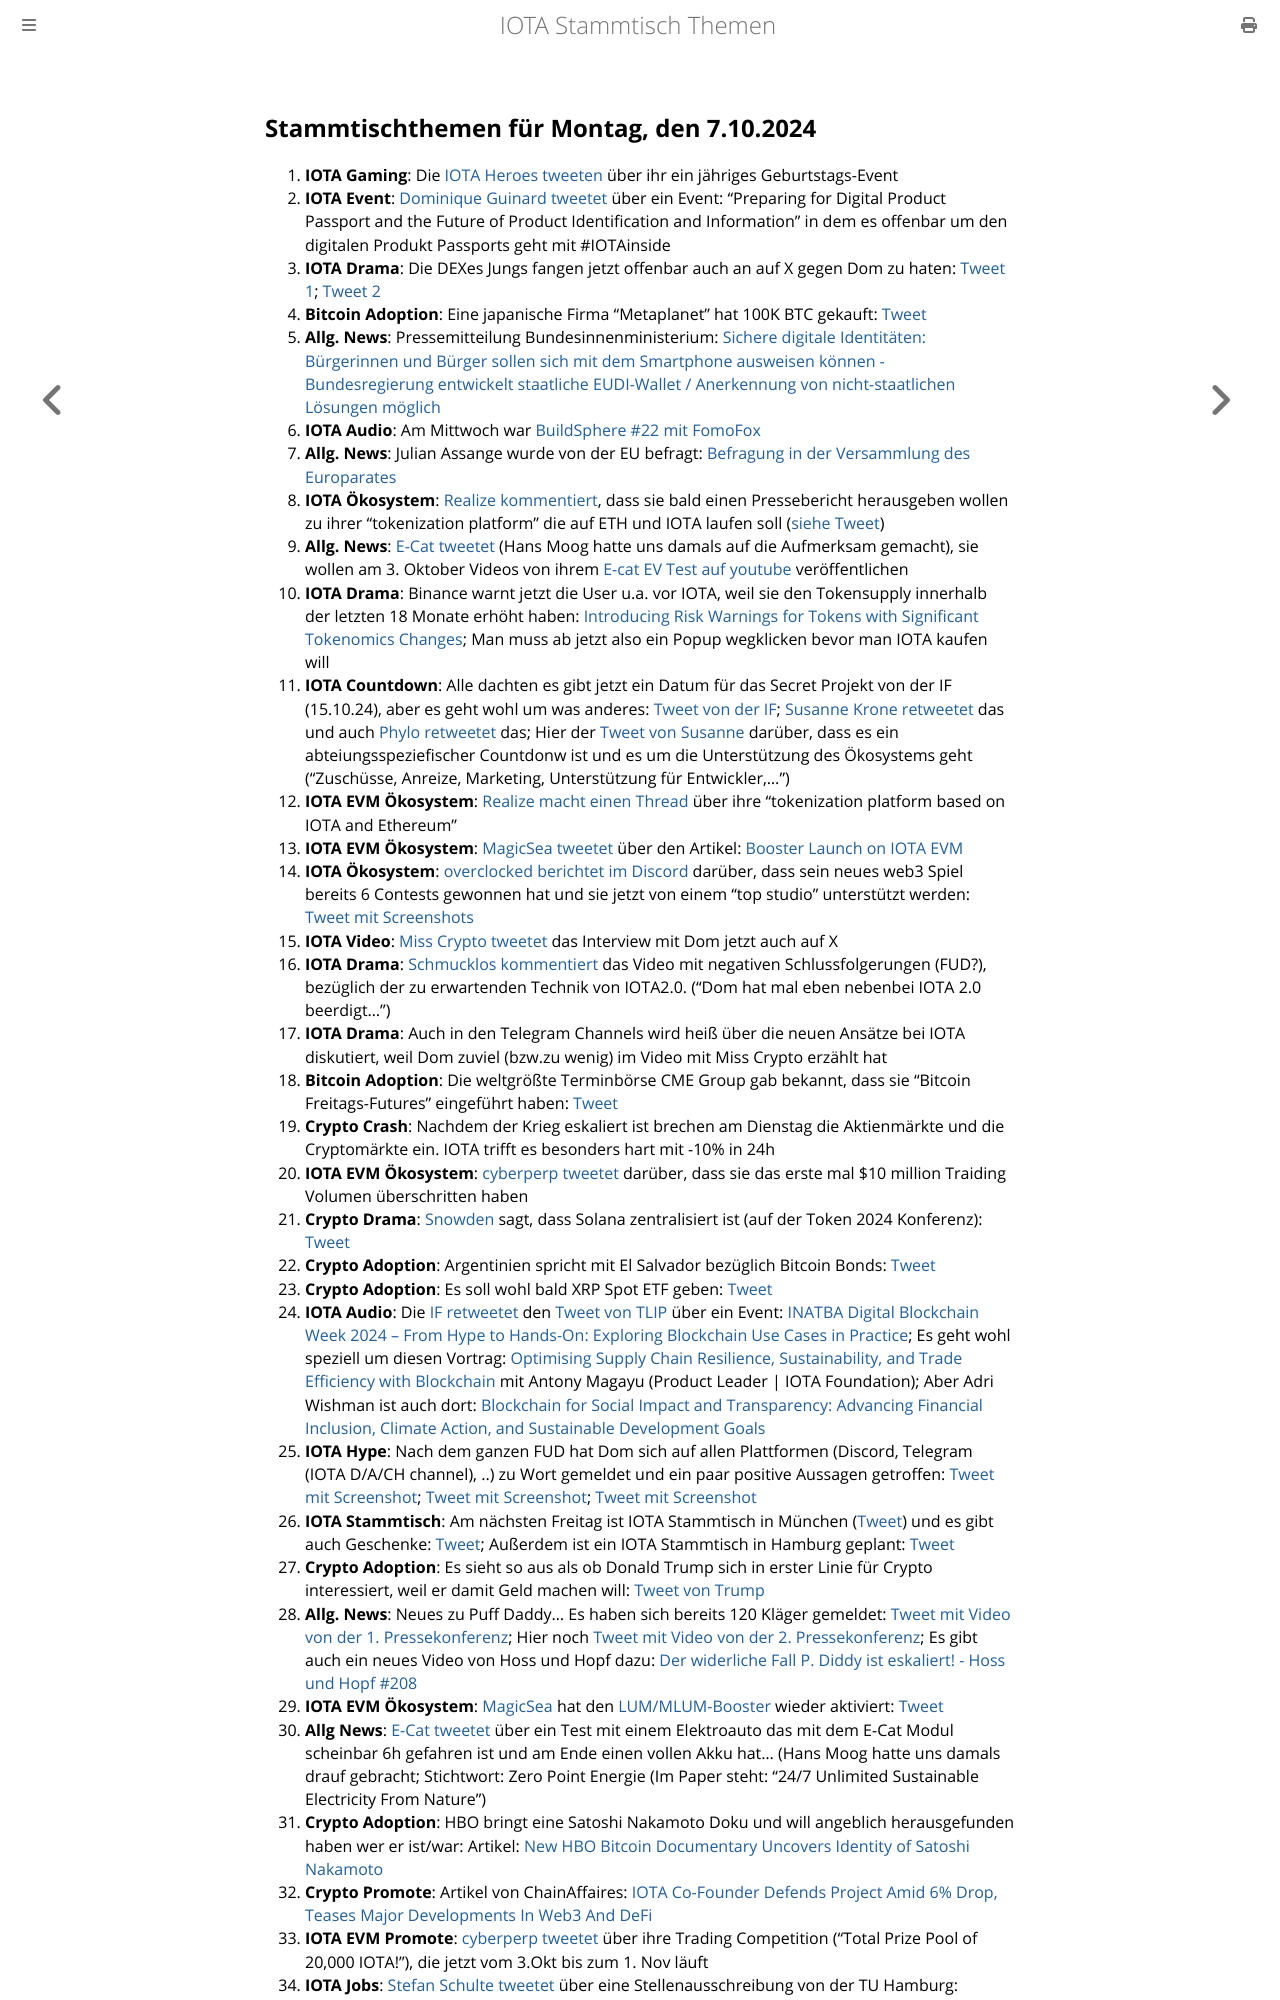

repository: iota-community/community-events · page: stammtisch/2024-10-07/index.html · generator: mdbook

## Stammtischthemen für Montag, den 7.10.2024

1. **IOTA Gaming**: Die [IOTA Heroes tweeten](https://x.com/IotaHeroes/status/1840823274919653519) über ihr ein jähriges Geburtstags-Event
2. **IOTA Event**: [Dominique Guinard tweetet](https://x.com/domguinard/status/1840763593467277678) über ein Event: "Preparing for Digital Product Passport and the Future of Product Identification and Information" in dem es offenbar um den digitalen Produkt Passports geht mit #IOTAinside
3. **IOTA Drama**: Die DEXes Jungs fangen jetzt offenbar auch an auf X gegen Dom zu haten: [Tweet 1](https://x.com/_DEXES_/status/1840843712412176798); [Tweet 2](https://x.com/_DEXES_/status/1840844919767728461)
4. **Bitcoin Adoption**: Eine japanische Firma "Metaplanet" hat 100K BTC gekauft: [Tweet](https://x.com/BitcoinMagazine/status/1840957602869514393)
5. **Allg. News**: Pressemitteilung Bundesinnenministerium: [Sichere digitale Identitäten: Bürgerinnen und Bürger sollen sich mit dem Smartphone ausweisen können - Bundesregierung entwickelt staatliche EUDI-Wallet / Anerkennung von nicht-staatlichen Lösungen möglich](https://www.bmi.bund.de/DE/startseite/startseite-node.html;jsessionid=F135ED98E24D790C1D54A934F67BE53A.live861)
6. **IOTA Audio**: Am Mittwoch war [BuildSphere #22 mit FomoFox](https://x.com/iota/status/1839621010598818171)
7. **Allg. News**: Julian Assange wurde von der EU befragt: [Befragung in der Versammlung des Europarates](https://www.youtube.com/live/Mq85IZMeigc?si=3JEsmaRB2rhjhQsk)
8. **IOTA Ökosystem**: [Realize kommentiert](https://x.com/realizefinance/status/1841035844859158574), dass sie bald einen Pressebericht herausgeben wollen zu ihrer "tokenization platform" die auf ETH und IOTA laufen soll ([siehe Tweet](https://x.com/realizefinance/status/1840728576770945128)) 
9. **Allg. News**: [E-Cat tweetet](https://x.com/LeonardoCorpor3/status/1841087512627847498) (Hans Moog hatte uns damals auf die Aufmerksam gemacht), sie wollen am 3. Oktober Videos von ihrem [E-cat EV Test auf youtube](https:/www.youtube.com/@ecatthenewfire) veröffentlichen 
10. **IOTA Drama**: Binance warnt jetzt die User u.a. vor IOTA, weil sie den Tokensupply innerhalb der letzten 18 Monate erhöht haben: [Introducing Risk Warnings for Tokens with Significant Tokenomics Changes](https://www.binance.com/en/support/announcement/introducing-risk-warnings-for-tokens-with-significant-tokenomics-changes-fc3b6e0ac0b644138cd35969663775b2?hl=en); Man muss ab jetzt also ein Popup wegklicken bevor man IOTA kaufen will
11. **IOTA Countdown**: Alle dachten es gibt jetzt ein Datum für das Secret Projekt von der IF (15.10.24), aber es geht wohl um was anderes: [Tweet von der IF](https://x.com/iota/status/1841093063000613006); [Susanne Krone retweetet](https://x.com/SusanneKrone/status/1841098734236549583) das und auch [Phylo retweetet](https://x.com/PhyloIota/status/1841102608028549480) das; Hier der [Tweet von Susanne](https://x.com/SusanneKrone/status/1841136172170461451) darüber, dass es ein abteiungsspeziefischer Countdonw ist und es um die Unterstützung des Ökosystems geht ("Zuschüsse, Anreize, Marketing, Unterstützung für Entwickler,...")
12. **IOTA EVM Ökosystem**: [Realize macht einen Thread](https://x.com/realizefinance/status/1841099770410000532) über ihre "tokenization platform based on IOTA and Ethereum"
13. **IOTA EVM Ökosystem**: [MagicSea tweetet](https://x.com/MagicSeaDEX/status/1841125681549185285) über den Artikel: [Booster Launch on IOTA EVM](https://x.com/MagicSeaDEX/status/1841124357499924578)
14. **IOTA Ökosystem**: [overclocked berichtet im Discord](https://discord.com/channels/397872799483428865/738665041217323068/1290832921774522441) darüber, dass sein neues web3 Spiel bereits 6 Contests gewonnen hat und sie jetzt von einem "top studio" unterstützt werden: [Tweet mit Screenshots](https://x.com/Vrom14286662/status/1841358307673432468)
15. **IOTA Video**: [Miss Crypto tweetet](https://x.com/MissCryptoGER/status/1841194603862770131) das Interview mit Dom jetzt auch auf X
16. **IOTA Drama**: [Schmucklos kommentiert](https://x.com/Schmucklos_/status/1841202755551047890) das Video mit negativen Schlussfolgerungen (FUD?), bezüglich der zu erwartenden Technik von IOTA2.0. ("Dom hat mal eben nebenbei IOTA 2.0 beerdigt...")
17. **IOTA Drama**: Auch in den Telegram Channels wird heiß über die neuen Ansätze bei IOTA diskutiert, weil Dom zuviel (bzw.zu wenig) im Video mit Miss Crypto erzählt hat
18. **Bitcoin Adoption**: Die weltgrößte Terminbörse CME Group gab bekannt, dass sie "Bitcoin Freitags-Futures" eingeführt haben: [Tweet](https://x.com/BitcoinMagazine/status/1841144818648449524)
19. **Crypto Crash**: Nachdem der Krieg eskaliert ist brechen am Dienstag die Aktienmärkte und die Cryptomärkte ein. IOTA trifft es besonders hart mit -10% in 24h
20. **IOTA EVM Ökosystem**: [cyberperp tweetet](https://x.com/cyberperp/status/1841176064460042447) darüber, dass sie das erste mal $10 million Traiding Volumen überschritten haben
21. **Crypto Drama**: [Snowden](https://x.com/Snowden) sagt, dass Solana zentralisiert ist (auf der Token 2024 Konferenz): [Tweet](https://x.com/StakeWithPride/status/1841147593671561685)
22. **Crypto Adoption**: Argentinien spricht mit El Salvador bezüglich Bitcoin Bonds: [Tweet](https://x.com/BitcoinMagazine/status/1841229729082576961)
23. **Crypto Adoption**: Es soll wohl bald XRP Spot ETF geben: [Tweet](https://x.com/JSeyff/status/1841464149194186966)
24. **IOTA Audio**: Die [IF retweetet](https://x.com/iota/status/1841432251277492570) den [Tweet von TLIP](https://twitter.com/TLIP_io/status/1841420686897594717) über ein Event: [INATBA Digital Blockchain Week 2024 – From Hype to Hands-On: Exploring Blockchain Use Cases in Practice](https://inatba.org/idbw/); Es geht wohl speziell um diesen Vortrag: [Optimising Supply Chain Resilience, Sustainability, and Trade Efficiency with Blockchain](https://inatba.org/events/optimising-supply-chain-resilience/) mit Antony Magayu (Product Leader | IOTA Foundation); Aber Adri Wishman ist auch dort: [Blockchain for Social Impact and Transparency: Advancing Financial Inclusion, Climate Action, and Sustainable Development Goals](https://inatba.org/events/blockchain-for-social-impact-and-transparency/)
25. **IOTA Hype**: Nach dem ganzen FUD hat Dom sich auf allen Plattformen (Discord, Telegram (IOTA D/A/CH channel), ..) zu Wort gemeldet und ein paar positive Aussagen getroffen: [Tweet mit Screenshot](https://x.com/Vrom14286662/status/1841470469704122594); [Tweet mit Screenshot](https://x.com/Vrom14286662/status/1841488654734114975); [Tweet mit Screenshot](https://x.com/E2NWO/status/1841581389441073405)
26. **IOTA Stammtisch**: Am nächsten Freitag ist IOTA Stammtisch in München ([Tweet](https://x.com/IotaMunchen/status/1841427634904781099)) und es gibt auch Geschenke: [Tweet](https://x.com/IotaMunchen/status/1842238712987467892); Außerdem ist ein IOTA Stammtisch in Hamburg geplant: [Tweet](https://x.com/TanglenautX/status/1841423676190998876)
27. **Crypto Adoption**: Es sieht so aus als ob Donald Trump sich in erster Linie für Crypto interessiert, weil er damit Geld machen will: [Tweet von Trump](https://x.com/realDonaldTrump/status/1840772362209251611)
28. **Allg. News**: Neues zu Puff Daddy... Es haben sich bereits 120 Kläger gemeldet: [Tweet mit Video von der 1. Pressekonferenz](https://x.com/MJTruthUltra/status/1841215354091045135); Hier noch  [Tweet mit Video von der 2. Pressekonferenz](https://x.com/MJTruthUltra/status/1841225330004279501); Es gibt auch ein neues Video von Hoss und Hopf dazu: [Der widerliche Fall P. Diddy ist eskaliert! - Hoss und Hopf #208](https://www.youtube.com/watch?v=lHUl6UPHJH0)
29. **IOTA EVM Ökosystem**: [MagicSea](https://x.com/MagicSeaDEX) hat den [LUM/MLUM-Booster](https://app.magicsea.finance/boosters/:8822) wieder aktiviert: [Tweet](https://x.com/MagicSeaDEX/status/1842067125604618712)
30. **Allg News**: [E-Cat tweetet](https://x.com/LeonardoCorpor3) über ein Test mit einem Elektroauto das mit dem E-Cat Modul scheinbar 6h gefahren ist und am Ende einen vollen Akku hat... (Hans Moog hatte uns damals drauf gebracht; Stichtwort: Zero Point Energie (Im Paper steht: "24/7 Unlimited Sustainable Electricity From Nature")
31. **Crypto Adoption**: HBO bringt eine Satoshi Nakamoto Doku und will angeblich herausgefunden haben wer er ist/war: Artikel: [New HBO Bitcoin Documentary Uncovers Identity of Satoshi Nakamoto](https://watcher.guru/news/new-hbo-bitcoin-documentary-uncovers-identity-of-satoshi-nakamoto)
32. **Crypto Promote**: Artikel von ChainAffaires: [IOTA Co-Founder Defends Project Amid 6% Drop, Teases Major Developments In Web3 And DeFi](https://chainaffairs.com/iota-co-founder-defends-project-amid-6-drop-teases-major-developments-in-web3-and-defi/)
33. **IOTA EVM Promote**: [cyberperp tweetet](https://x.com/cyberperp/status/1841815962267324603) über ihre Trading Competition ("Total Prize Pool of 20,000 IOTA!"), die jetzt vom 3.Okt bis zum 1. Nov läuft
34. **IOTA Jobs**: [Stefan Schulte tweetet](https://x.com/stefschulte/status/1841864679318073786) über eine Stellenausschreibung von der TU Hamburg: [Research Associate (m/f/d) / Wissenschaftliche*r Mitarbeiter*in (m/w/d)](https://stellenportal.tuhh.de/jobposting/1aa04df6e792a22257a54c7a5dd0e035b3110d76)
35. **IOT
